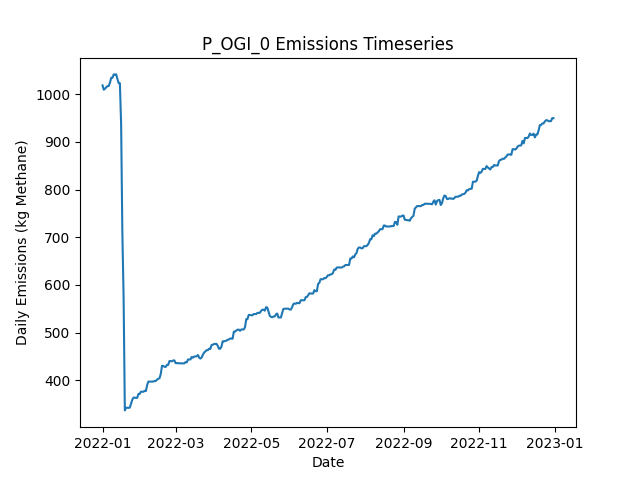

Source data for this figure (header and first rows):
Date, Daily Emissions (Kg Methane), Daily Mitigable Emissions (Kg Methane), Daily Non-Mitigable Emissions (Kg Methan…, Daily Cost ($), Active Leaks, New Leaks, Leaks Repaired, Leaks Naturally Repaired, Leaks Tagged, Daily Repair Cost ($), Daily Natural Repair Cost ($), OGI_persitehigh Deployment Cost ($), OGI_persitehigh Sites flagged for Follow…, OGI_persitehigh Leaks tagged for repair, OGI_persitehigh Sites Visited, OGI_persitehigh Travel Time (Minutes), OGI_persitehigh Survey Time (Minutes)
2022-01-01, 1019, 773.4, 245.4, 5512, 387, 390, 0, 3, 35, 0.00000, 600, 5512, , 35, 3, 180, 300
2022-01-02, 1010, 773.6, 236, 5512, 386, 1, 0, 0, 60, 0.00000, 0.00000, 5512, , 60, 3, 180, 360
2022-01-03, 1012, 775.1, 236.7, 5512, 388, 2, 0, 0, 45, 0.00000, 0.00000, 5512, , 45, 3, 180, 300
2022-01-04, 1015, 778.1, 236.7, 5512, 390, 2, 0, 0, 78, 0.00000, 0.00000, 5512, , 78, 3, 180, 360
2022-01-05, 1017, 781, 236.2, 0.00000, 391, 2, 0, 0, 0, 0.00000, 0.00000, 0.00000, , 0, 0, 0, 0
2022-01-06, 1017, 781.2, 236.2, 0.00000, 392, 1, 0, 0, 0, 0.00000, 0.00000, 0.00000, , 0, 0, 0, 0
2022-01-07, 1025, 786.3, 238.2, 0.00000, 395, 4, 0, 1, 0, 0.00000, 200, 0.00000, , 0, 0, 0, 0
2022-01-08, 1035, 796.4, 238.2, 0.00000, 399, 4, 0, 0, 0, 0.00000, 0.00000, 0.00000, , 0, 0, 0, 0
2022-01-09, 1035, 796.4, 238.2, 0.00000, 399, 0, 0, 0, 0, 0.00000, 0.00000, 0.00000, , 0, 0, 0, 0
2022-01-10, 1042, 803.5, 238.2, 0.00000, 401, 2, 0, 0, 0, 0.00000, 0.00000, 0.00000, , 0, 0, 0, 0
2022-01-11, 1041, 803.3, 238.2, 0.00000, 400, 0, 0, 1, 0, 0.00000, 200, 0.00000, , 0, 0, 0, 0
2022-01-12, 1042, 803.5, 238.2, 0.00000, 401, 1, 0, 0, 0, 0.00000, 0.00000, 0.00000, , 0, 0, 0, 0
2022-01-13, 1032, 802.2, 229.9, 0.00000, 400, 1, 0, 1, 0, 0.00000, 200, 0.00000, , 0, 0, 0, 0
2022-01-14, 1023, 801.7, 221.7, 0.00000, 398, 0, 0, 1, 0, 0.00000, 200, 0.00000, , 0, 0, 0, 0
2022-01-15, 1023, 801.7, 221.7, 0.00000, 398, 0, 0, 0, 0, 0.00000, 0.00000, 0.00000, , 0, 0, 0, 0
2022-01-16, 937.1, 715.5, 221.7, 5600, 370, 0, 28, 0, 0, 5600, 0.00000, 0.00000, , 0, 0, 0, 0
2022-01-17, 708.6, 486.9, 221.7, 10600, 317, 1, 53, 1, 0, 10600, 200, 0.00000, , 0, 0, 0, 0
2022-01-18, 573.8, 352.2, 221.7, 7800, 279, 1, 39, 0, 0, 7800, 0.00000, 0.00000, , 0, 0, 0, 0
2022-01-19, 336.7, 115.1, 221.7, 13600, 211, 0, 68, 0, 0, 13600, 0.00000, 0.00000, , 0, 0, 0, 0
2022-01-20, 342.3, 120.7, 221.7, 0.00000, 214, 3, 0, 0, 0, 0.00000, 0.00000, 0.00000, , 0, 0, 0, 0
2022-01-21, 342.1, 120.4, 221.7, 0.00000, 213, 0, 0, 1, 0, 0.00000, 200, 0.00000, , 0, 0, 0, 0
2022-01-22, 342.1, 120.4, 221.7, 0.00000, 213, 0, 0, 0, 0, 0.00000, 0.00000, 0.00000, , 0, 0, 0, 0
2022-01-23, 342.5, 120.4, 222.1, 0.00000, 214, 1, 0, 0, 0, 0.00000, 0.00000, 0.00000, , 0, 0, 0, 0
2022-01-24, 350.8, 128.7, 222.1, 0.00000, 215, 1, 0, 0, 0, 0.00000, 0.00000, 0.00000, , 0, 0, 0, 0
2022-01-25, 359.1, 137, 222.1, 0.00000, 216, 1, 0, 0, 0, 0.00000, 0.00000, 0.00000, , 0, 0, 0, 0
2022-01-26, 363.6, 141.4, 222.1, 0.00000, 217, 1, 0, 0, 0, 0.00000, 0.00000, 0.00000, , 0, 0, 0, 0
2022-01-27, 363.6, 141.4, 222.1, 0.00000, 217, 0, 0, 0, 0, 0.00000, 0.00000, 0.00000, , 0, 0, 0, 0
2022-01-28, 362.9, 141, 221.9, 0.00000, 215, 0, 0, 1, 0, 0.00000, 200, 0.00000, , 0, 0, 0, 0
2022-01-29, 363.1, 141.2, 221.9, 0.00000, 216, 1, 0, 0, 0, 0.00000, 0.00000, 0.00000, , 0, 0, 0, 0
2022-01-30, 371.4, 149.5, 221.9, 0.00000, 217, 1, 0, 0, 0, 0.00000, 0.00000, 0.00000, , 0, 0, 0, 0
2022-01-31, 371.4, 149.5, 221.9, 0.00000, 217, 0, 0, 0, 0, 0.00000, 0.00000, 0.00000, , 0, 0, 0, 0
2022-02-01, 376.1, 154.2, 221.9, 0.00000, 219, 2, 0, 0, 0, 0.00000, 0.00000, 0.00000, , 0, 0, 0, 0
2022-02-02, 376.1, 154.2, 221.9, 0.00000, 219, 0, 0, 0, 0, 0.00000, 0.00000, 0.00000, , 0, 0, 0, 0
2022-02-03, 375.8, 154, 221.9, 0.00000, 218, 0, 0, 1, 0, 0.00000, 200, 0.00000, , 0, 0, 0, 0
2022-02-04, 377.9, 156, 221.9, 0.00000, 220, 3, 0, 1, 0, 0.00000, 200, 0.00000, , 0, 0, 0, 0
2022-02-05, 377.4, 155.5, 221.9, 0.00000, 219, 0, 0, 1, 0, 0.00000, 200, 0.00000, , 0, 0, 0, 0
2022-02-06, 389.9, 159.8, 230.2, 0.00000, 222, 3, 0, 0, 0, 0.00000, 0.00000, 0.00000, , 0, 0, 0, 0
2022-02-07, 397.1, 166.9, 230.2, 0.00000, 224, 2, 0, 0, 0, 0.00000, 0.00000, 0.00000, , 0, 0, 0, 0
2022-02-08, 397.3, 167.1, 230.2, 0.00000, 225, 2, 0, 0, 0, 0.00000, 0.00000, 0.00000, , 0, 0, 0, 0
2022-02-09, 397.1, 166.9, 230.2, 0.00000, 224, 0, 0, 1, 0, 0.00000, 200, 0.00000, , 0, 0, 0, 0
2022-02-10, 397.3, 167.1, 230.2, 0.00000, 225, 1, 0, 0, 0, 0.00000, 0.00000, 0.00000, , 0, 0, 0, 0
2022-02-11, 397.3, 167.1, 230.2, 0.00000, 225, 0, 0, 0, 0, 0.00000, 0.00000, 0.00000, , 0, 0, 0, 0
2022-02-12, 398.4, 170.3, 228.2, 0.00000, 226, 2, 0, 0, 0, 0.00000, 0.00000, 0.00000, , 0, 0, 0, 0
2022-02-13, 398.4, 170.3, 228.2, 0.00000, 226, 0, 0, 0, 0, 0.00000, 0.00000, 0.00000, , 0, 0, 0, 0
2022-02-14, 401.4, 173.2, 228.2, 0.00000, 228, 2, 0, 0, 0, 0.00000, 0.00000, 0.00000, , 0, 0, 0, 0
2022-02-15, 403.1, 174.5, 228.6, 0.00000, 229, 2, 0, 1, 0, 0.00000, 200, 0.00000, , 0, 0, 0, 0
2022-02-16, 404.3, 175, 229.3, 0.00000, 231, 2, 0, 0, 0, 0.00000, 0.00000, 0.00000, , 0, 0, 0, 0
2022-02-17, 413.2, 175, 238.2, 0.00000, 232, 1, 0, 0, 0, 0.00000, 0.00000, 0.00000, , 0, 0, 0, 0
2022-02-18, 430.2, 183.7, 246.5, 0.00000, 235, 5, 0, 2, 0, 0.00000, 400, 0.00000, , 0, 0, 0, 0
2022-02-19, 430.2, 183.7, 246.5, 0.00000, 235, 0, 0, 0, 0, 0.00000, 0.00000, 0.00000, , 0, 0, 0, 0
2022-02-20, 428.2, 183.7, 244.5, 0.00000, 234, 0, 0, 0, 0, 0.00000, 0.00000, 0.00000, , 0, 0, 0, 0
2022-02-21, 428, 183.7, 244.3, 0.00000, 233, 0, 0, 0, 0, 0.00000, 0.00000, 0.00000, , 0, 0, 0, 0
2022-02-22, 432.2, 187.9, 244.3, 0.00000, 234, 2, 0, 1, 0, 0.00000, 200, 0.00000, , 0, 0, 0, 0
2022-02-23, 432.2, 187.9, 244.3, 0.00000, 234, 0, 0, 0, 0, 0.00000, 0.00000, 0.00000, , 0, 0, 0, 0
2022-02-24, 440.3, 187.7, 252.6, 0.00000, 234, 1, 0, 1, 0, 0.00000, 200, 0.00000, , 0, 0, 0, 0
2022-02-25, 440.3, 187.7, 252.6, 0.00000, 234, 0, 0, 0, 0, 0.00000, 0.00000, 0.00000, , 0, 0, 0, 0
2022-02-26, 439.6, 187.7, 251.9, 0.00000, 233, 0, 0, 0, 0, 0.00000, 0.00000, 0.00000, , 0, 0, 0, 0
2022-02-27, 441.6, 187.7, 253.9, 0.00000, 234, 1, 0, 0, 0, 0.00000, 0.00000, 0.00000, , 0, 0, 0, 0
2022-02-28, 441.6, 187.7, 253.9, 0.00000, 234, 0, 0, 0, 0, 0.00000, 0.00000, 0.00000, , 0, 0, 0, 0
2022-03-01, 436, 192.4, 243.6, 0.00000, 233, 2, 0, 1, 0, 0.00000, 200, 0.00000, , 0, 0, 0, 0
... 305 more rows
